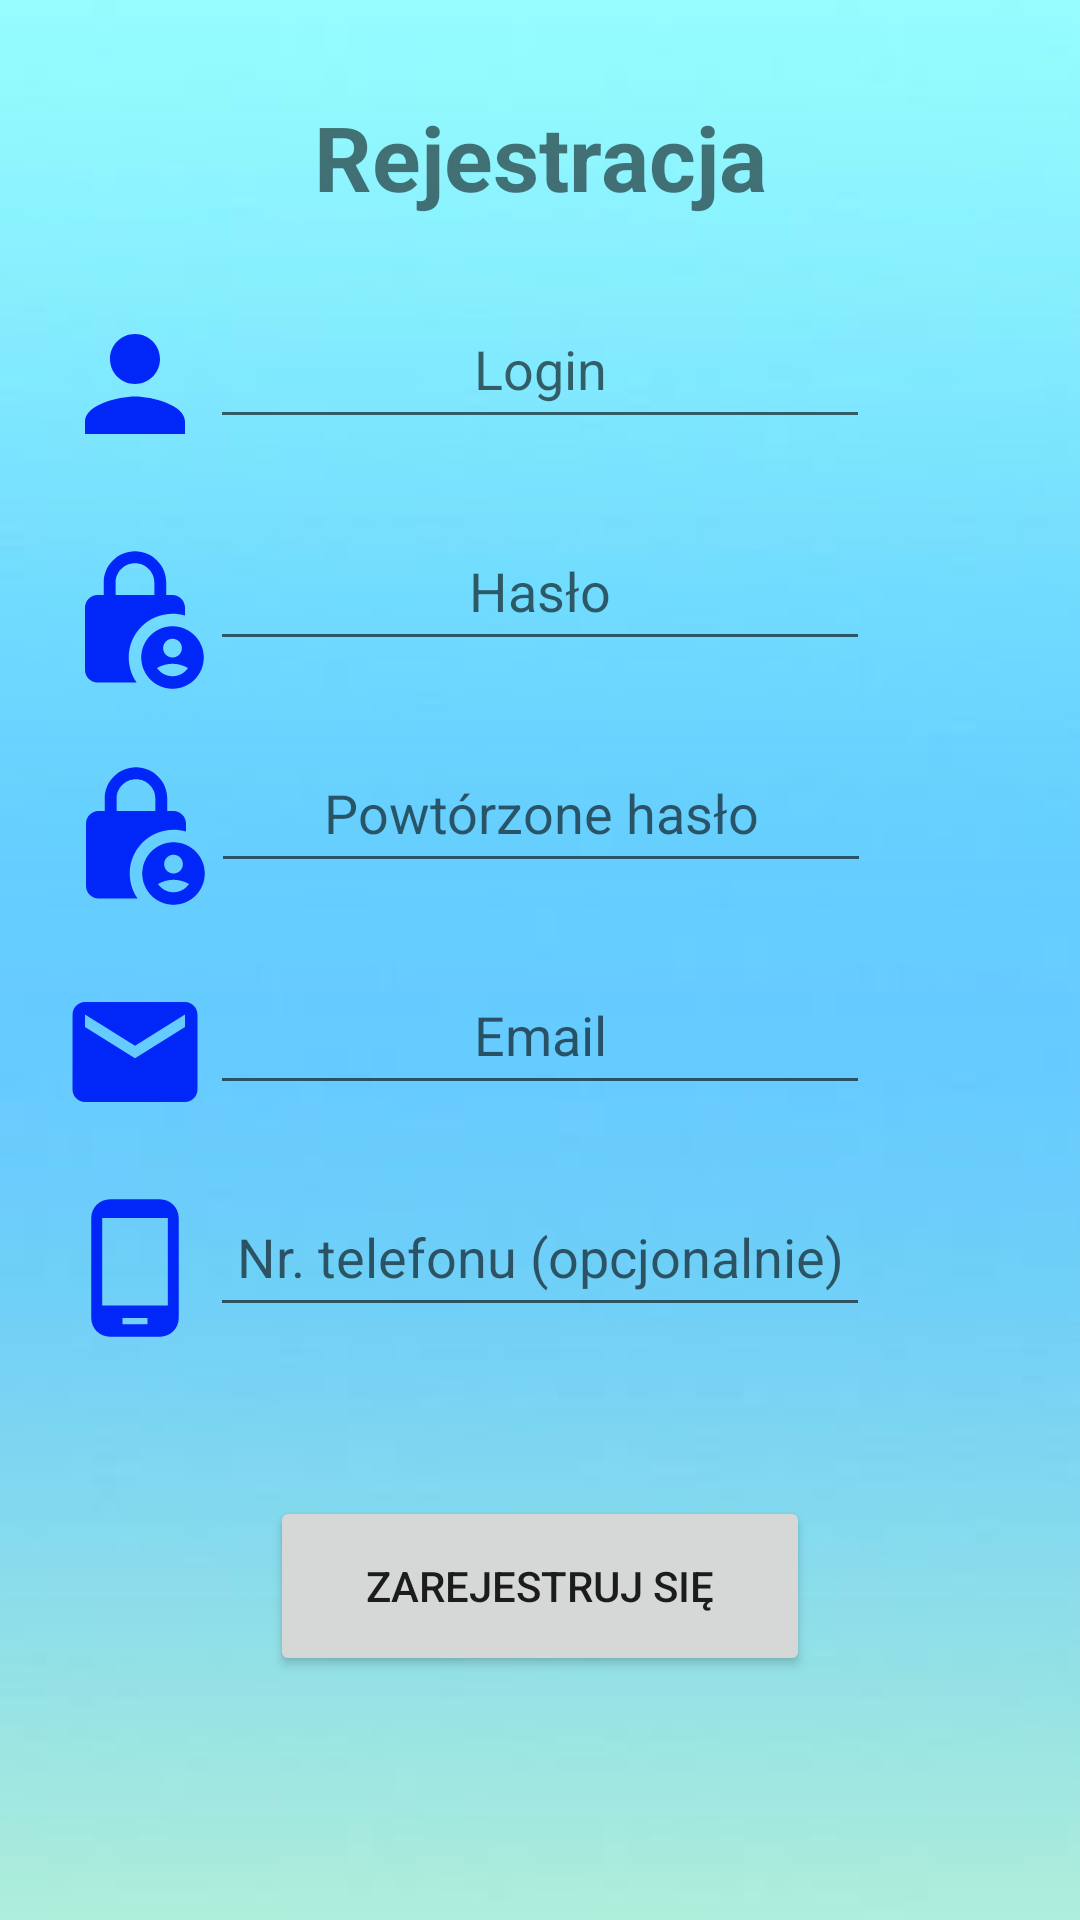

The Android layout XML behind this screen, and the referenced resources:
<!-- AndroidManifest.xml: application theme Theme.DB -->
<!-- res/layout/activity_register.xml -->
<?xml version="1.0" encoding="utf-8"?>
<androidx.constraintlayout.widget.ConstraintLayout xmlns:android="http://schemas.android.com/apk/res/android"
    xmlns:app="http://schemas.android.com/apk/res-auto"
    xmlns:tools="http://schemas.android.com/tools"
    android:layout_width="match_parent"
    android:layout_height="match_parent"
    android:background="@drawable/background"
    tools:context=".Activity.RegisterActivity">

    <ImageView
        android:id="@+id/imageView6"
        android:layout_width="50dp"
        android:layout_height="50dp"
        android:layout_marginBottom="22dp"
        app:layout_constraintBottom_toTopOf="@+id/imageView7"
        app:layout_constraintEnd_toStartOf="@+id/rPassword2EditText"
        app:srcCompat="@drawable/ic_baseline_lock_person_32" />

    <EditText
        android:id="@+id/rPassword2EditText"
        android:layout_width="wrap_content"
        android:layout_height="50dp"
        android:layout_marginTop="24dp"
        android:minWidth="220dp"
        android:ems="10"
        android:hint="Powtórzone hasło"
        android:inputType="textPassword"
        android:maxLength="20"
        android:minHeight="48dp"
        android:textAlignment="center"
        app:layout_constraintEnd_toEndOf="parent"
        app:layout_constraintHorizontal_bias="0.502"
        app:layout_constraintStart_toStartOf="parent"
        app:layout_constraintTop_toBottomOf="@+id/rPasswordEditText" />

    <TextView
        android:id="@+id/registerLabel"
        android:layout_width="wrap_content"
        android:layout_height="wrap_content"
        android:layout_marginTop="32dp"
        android:text="Rejestracja"
        android:textSize="30sp"
        android:textStyle="bold"
        app:layout_constraintEnd_toEndOf="parent"
        app:layout_constraintHorizontal_bias="0.5"
        app:layout_constraintStart_toStartOf="parent"
        app:layout_constraintTop_toTopOf="parent" />

    <EditText
        android:id="@+id/rLoginEditText"
        android:layout_width="wrap_content"
        android:minWidth="220dp"
        android:digits="0123456789AaBbCcDdEeFfGgHhIiJjKkLlMmNnOoPpQqRrSsTtUuVvWwXxYyZz"
        android:layout_height="50dp"
        android:layout_marginTop="24dp"
        android:ems="10"
        android:hint="Login"
        android:inputType="textShortMessage"
        android:maxLength="20"
        android:minHeight="48dp"
        android:textAlignment="center"
        app:layout_constraintEnd_toEndOf="parent"
        app:layout_constraintHorizontal_bias="0.5"
        app:layout_constraintStart_toStartOf="parent"
        app:layout_constraintTop_toBottomOf="@+id/registerLabel" />

    <EditText
        android:id="@+id/rPasswordEditText"
        android:layout_width="wrap_content"
        android:minWidth="220dp"
        android:layout_height="50dp"
        android:layout_marginTop="24dp"
        android:ems="10"
        android:hint="Hasło"
        android:inputType="textPassword"
        android:maxLength="20"
        android:minHeight="48dp"
        android:textAlignment="center"
        app:layout_constraintEnd_toEndOf="parent"
        app:layout_constraintStart_toStartOf="parent"
        app:layout_constraintTop_toBottomOf="@+id/rLoginEditText" />

    <EditText
        android:id="@+id/rEmailEditText"
        android:layout_width="wrap_content"
        android:layout_height="50dp"
        android:minWidth="220dp"
        android:layout_marginTop="24dp"
        android:ems="10"
        android:hint="Email"
        android:inputType="textEmailAddress"
        android:maxLength="50"
        android:minHeight="48dp"
        android:textAlignment="center"
        app:layout_constraintEnd_toEndOf="parent"
        app:layout_constraintHorizontal_bias="0.5"
        app:layout_constraintStart_toStartOf="parent"
        app:layout_constraintTop_toBottomOf="@+id/rPassword2EditText" />

    <EditText
        android:id="@+id/rPhoneEditText"
        android:layout_width="wrap_content"
        android:layout_height="50dp"
        android:layout_marginTop="24dp"
        android:minWidth="220dp"
        android:ems="10"
        android:hint="Nr. telefonu (opcjonalnie)"
        android:inputType="number"
        android:maxLength="9"
        android:textAlignment="center"
        app:layout_constraintEnd_toEndOf="parent"
        app:layout_constraintHorizontal_bias="0.5"
        app:layout_constraintStart_toStartOf="parent"
        app:layout_constraintTop_toBottomOf="@+id/rEmailEditText" />

    <Button
        android:id="@+id/registerButton"
        android:layout_width="wrap_content"
        android:layout_height="wrap_content"
        android:layout_marginTop="16dp"
        android:onClick="register"
        android:text="Zarejestruj się"
        android:minWidth="180dp"
        android:minHeight="60dp"
        app:layout_constraintEnd_toEndOf="parent"
        app:layout_constraintHorizontal_bias="0.5"
        app:layout_constraintStart_toStartOf="parent"
        app:layout_constraintTop_toBottomOf="@+id/rErrorTextView" />

    <TextView
        android:id="@+id/rErrorTextView"
        android:layout_width="wrap_content"
        android:layout_height="wrap_content"
        android:layout_marginStart="40dp"
        android:layout_marginTop="16dp"
        android:layout_marginEnd="40dp"
        android:textAlignment="center"
        android:textColor="#FF030C"
        android:textSize="18sp"
        android:textStyle="bold"
        app:layout_constraintEnd_toEndOf="parent"
        app:layout_constraintStart_toStartOf="parent"
        app:layout_constraintTop_toBottomOf="@+id/rPhoneEditText" />

    <ImageView
        android:id="@+id/imageView4"
        android:layout_width="50dp"
        android:layout_height="50dp"
        android:layout_marginTop="24dp"
        android:layout_marginBottom="22dp"
        app:layout_constraintBottom_toTopOf="@+id/imageView5"
        app:layout_constraintEnd_toStartOf="@+id/rLoginEditText"
        app:layout_constraintTop_toBottomOf="@+id/registerLabel"
        app:srcCompat="@drawable/ic_baseline_person_32" />

    <ImageView
        android:id="@+id/imageView5"
        android:layout_width="50dp"
        android:layout_height="50dp"
        android:layout_marginBottom="22dp"
        app:layout_constraintBottom_toTopOf="@+id/imageView6"
        app:layout_constraintEnd_toStartOf="@+id/rPasswordEditText"
        app:srcCompat="@drawable/ic_baseline_lock_person_32" />

    <ImageView
        android:id="@+id/imageView7"
        android:layout_width="50dp"
        android:layout_height="50dp"
        android:layout_marginBottom="22dp"
        app:layout_constraintBottom_toTopOf="@+id/imageView8"
        app:layout_constraintEnd_toStartOf="@+id/rEmailEditText"
        app:srcCompat="@drawable/ic_baseline_email_32" />

    <ImageView
        android:id="@+id/imageView8"
        android:layout_width="50dp"
        android:layout_height="50dp"
        android:layout_marginBottom="51dp"
        app:layout_constraintBottom_toTopOf="@+id/registerButton"
        app:layout_constraintEnd_toStartOf="@+id/rPhoneEditText"
        app:srcCompat="@drawable/ic_baseline_phone_android_32" />

</androidx.constraintlayout.widget.ConstraintLayout>
<!-- resources referenced by this layout -->
<resources>
  <!-- drawable background: jpg bitmap (drawable, 3634 bytes) -->
  <!-- drawable ic_baseline_email_32 (drawable) -->
  <vector android:height="32dp" android:tint="#0126F8"
      android:viewportHeight="24" android:viewportWidth="24"
      android:width="32dp" xmlns:android="http://schemas.android.com/apk/res/android">
      <path android:fillColor="@android:color/white" android:pathData="M20,4L4,4c-1.1,0 -1.99,0.9 -1.99,2L2,18c0,1.1 0.9,2 2,2h16c1.1,0 2,-0.9 2,-2L22,6c0,-1.1 -0.9,-2 -2,-2zM20,8l-8,5 -8,-5L4,6l8,5 8,-5v2z"/>
  </vector>
  <!-- drawable ic_baseline_lock_person_32 (drawable) -->
  <vector android:height="32dp" android:tint="#0126F8"
      android:viewportHeight="24" android:viewportWidth="24"
      android:width="32dp" xmlns:android="http://schemas.android.com/apk/res/android">
      <path android:fillColor="@android:color/white" android:pathData="M18,11c0.7,0 1.37,0.1 2,0.29V10c0,-1.1 -0.9,-2 -2,-2h-1V6c0,-2.76 -2.24,-5 -5,-5S7,3.24 7,6v2H6c-1.1,0 -2,0.9 -2,2v10c0,1.1 0.9,2 2,2h6.26C11.47,20.87 11,19.49 11,18C11,14.13 14.13,11 18,11zM8.9,6c0,-1.71 1.39,-3.1 3.1,-3.1s3.1,1.39 3.1,3.1v2H8.9V6z"/>
      <path android:fillColor="@android:color/white" android:pathData="M18,13c-2.76,0 -5,2.24 -5,5s2.24,5 5,5s5,-2.24 5,-5S20.76,13 18,13zM18,15c0.83,0 1.5,0.67 1.5,1.5S18.83,18 18,18s-1.5,-0.67 -1.5,-1.5S17.17,15 18,15zM18,21c-1.03,0 -1.94,-0.52 -2.48,-1.32C16.25,19.26 17.09,19 18,19s1.75,0.26 2.48,0.68C19.94,20.48 19.03,21 18,21z"/>
  </vector>
  <!-- drawable ic_baseline_person_32 (drawable) -->
  <vector android:height="32dp" android:tint="#0126F8"
      android:viewportHeight="24" android:viewportWidth="24"
      android:width="32dp" xmlns:android="http://schemas.android.com/apk/res/android">
      <path android:fillColor="@android:color/white" android:pathData="M12,12c2.21,0 4,-1.79 4,-4s-1.79,-4 -4,-4 -4,1.79 -4,4 1.79,4 4,4zM12,14c-2.67,0 -8,1.34 -8,4v2h16v-2c0,-2.66 -5.33,-4 -8,-4z"/>
  </vector>
  <!-- drawable ic_baseline_phone_android_32 (drawable) -->
  <vector android:height="32dp" android:tint="#0126F8"
      android:viewportHeight="24" android:viewportWidth="24"
      android:width="32dp" xmlns:android="http://schemas.android.com/apk/res/android">
      <path android:fillColor="@android:color/white" android:pathData="M16,1L8,1C6.34,1 5,2.34 5,4v16c0,1.66 1.34,3 3,3h8c1.66,0 3,-1.34 3,-3L19,4c0,-1.66 -1.34,-3 -3,-3zM14,21h-4v-1h4v1zM17.25,18L6.75,18L6.75,4h10.5v14z"/>
  </vector>
  <style name="Theme.DB" parent="Theme.MaterialComponents.DayNight.DarkActionBar">
          
          <item name="colorPrimary">#0126F8</item>
          <item name="colorPrimaryVariant">#0AA0B3</item>
          <item name="colorOnPrimary">@color/white</item>
          
          <item name="colorSecondary">@color/teal_200</item>
          <item name="colorSecondaryVariant">@color/teal_700</item>
          <item name="colorOnSecondary">#00000F</item>
          
          <item name="android:statusBarColor" tools:targetApi="l">?attr/colorPrimaryVariant</item>
          
      </style>
  <!-- not gathered from this repository: default colours our renderer supplied (Android Studio template values) -->
  <color name="teal_200">#FF03DAC5</color>
  <color name="teal_700">#FF018786</color>
  <color name="white">#FFFFFFFF</color>
</resources>
